Run: headless pygame with SDL's dummy video driver; simulated clock (each Clock.tick advances the game by its frame time, no real sleeping); random seed 0; keys injected as events and as key.get_pressed() state; no mouse input.
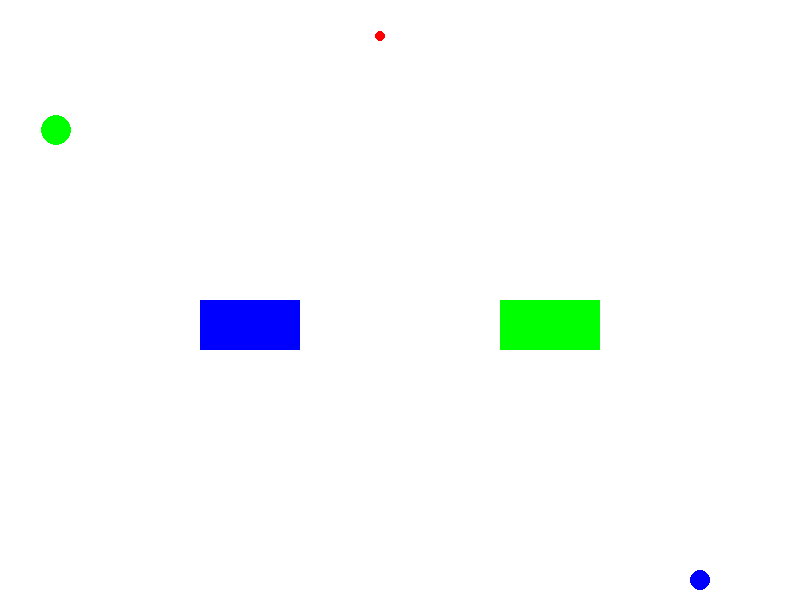
Frame 1 of 4 · flips 1–60 · no input
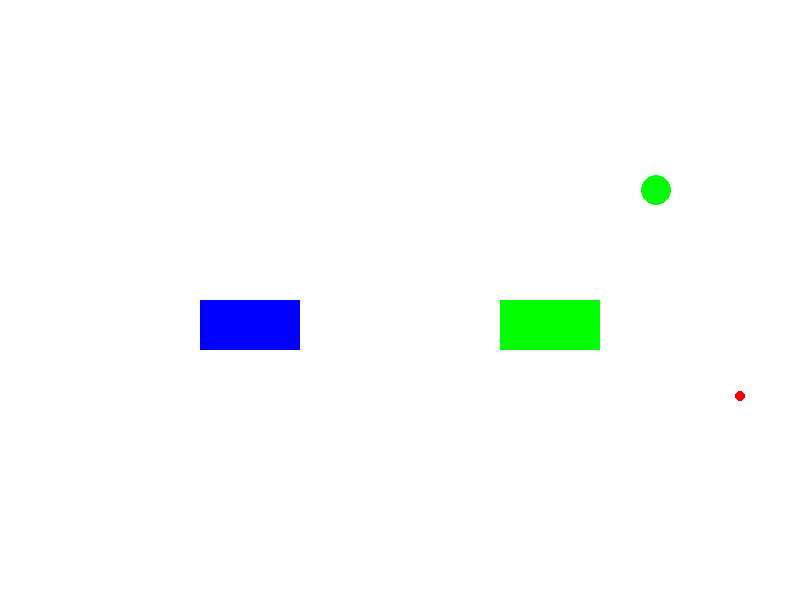
Frame 2 of 4 · flips 61–180 · tapped SPACE, RETURN · held RIGHT (→), D
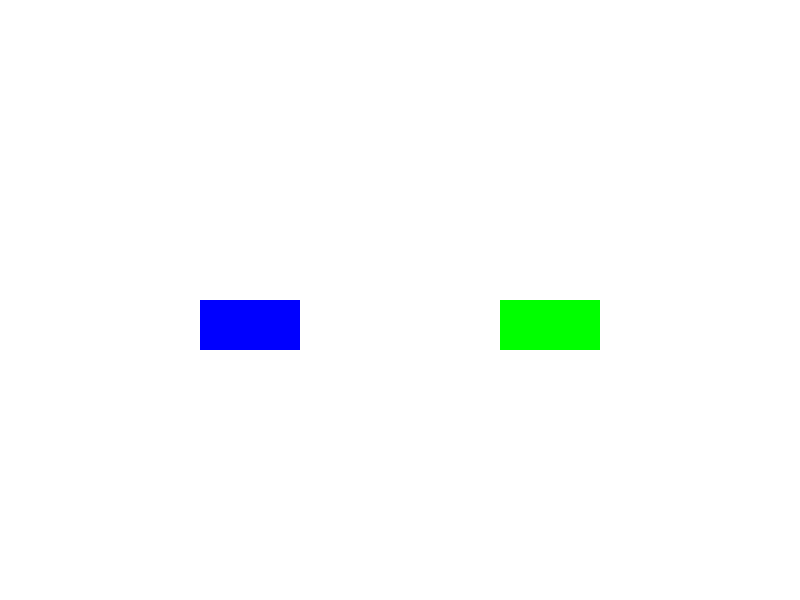
Frame 3 of 4 · flips 181–300 · held DOWN (↓), S
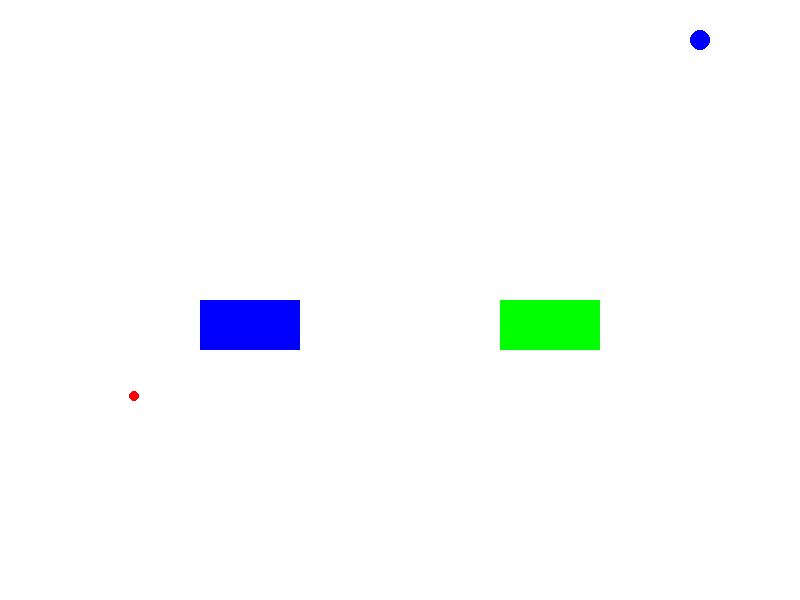
Frame 4 of 4 · flips 301–420 · held LEFT (←), A, UP (↑), W

The pygame program that drew these frames:

import pygame
import sys

pygame.init()

# Цвета в формате RGB
WHITE = (255,255,255)
BLUE = (0,0,255)
GREEN = (0,255,0)
RED = (255,0,0)

# Размеры окна
W, H = 800, 600
FPS = 60 #частота кадров в секунду

# Создание окна
screen = pygame.display.set_mode((W, H), pygame.RESIZABLE) # создает окно с указанными размерами
pygame.display.set_caption("BOUNCING BALL") #заголовок окна
clock = pygame.time.Clock() # управления скорости 

# Начальные параметры мяча
radius = 10 # радиус мяча
x, y = W // 2, H // 2 # изначальные координаты мяча
speed_x, speed_y = 5, 5 # скорость по оси x,y
radius2 = 15 # радиус для второго мяча
x2, y2 = W // 3, H // 3 # изначальные координаты второго мяча
speed_x2, speed_y2 = -5, -5 # скорость по оси x,y
radius3 = 5 # радиус для третьего мяча
x3, y3 = W // 4, H // 4 # изначальные координаты третьего мяча
speed_x3, speed_y3 = 3, -3 # скорость по оси x,y

# Начальные параметры блоков
block1_x, block1_y = 200, 300 # Параметры первого блока
block1_width, block1_height = 100, 50
block2_x, block2_y = 500, 300 # Параметры второго блока
block2_width, block2_height = 100, 50

# Обработка событий клавиатуры
def handle_keys():
    global speed_x, speed_y, speed_x2, speed_y2, speed_x3, speed_y3
    keys = pygame.key.get_pressed()
    if keys[pygame.K_UP]:
        speed_y = -abs(speed_y)
        speed_y2 = -abs(speed_y2)
        speed_y3 = -abs(speed_y3)
    if keys[pygame.K_DOWN]:
        speed_y = abs(speed_y)
        speed_y2 = abs(speed_y2)
        speed_y3 = abs(speed_y3)
    if keys[pygame.K_LEFT]:
        speed_x = -abs(speed_x)
        speed_x2 = -abs(speed_x2)
        speed_x3 = -abs(speed_x3)
    if keys[pygame.K_RIGHT]:
        speed_x = abs(speed_x)
        speed_x2 = abs(speed_x2)
        speed_x3 = abs(speed_x3)

# Игровой цикл 
while True:
    for event in pygame.event.get():
        if event.type == pygame.QUIT: # в случае закрытия окна игры происходит выход из программы
            pygame.quit()
            sys.exit()
    
    handle_keys()
    
    # Движение мяча, обновляет координаты мяча
    x += speed_x
    y += speed_y
    x2 += speed_x2
    y2 += speed_y2
    x3 += speed_x3
    y3 += speed_y3
    
    # Обнаружение столкновений с краями окна
    if x + radius >= W or x - radius <= 0:
        speed_x = -speed_x # проверяет, достиг ли мяч правого или левого края окна. Если да, то меняет направление скорости по оси x, чтобы мяч отскочил от края.
    if y + radius >= H or y - radius <= 0:
        speed_y = -speed_y # проверяет, достиг ли мяч верхнего или нижнего края окна. Если да, то меняет направление скорости по оси y, чтобы мяч отскочил от края.
    if (block1_x <= x + radius <= block1_x + block1_width and
        block1_y <= y + radius <= block1_y + block1_height): #Проверка столкновения мяча с первым блоком-препятствием.
        speed_x = -speed_x
        speed_y = -speed_y
    if (block2_x <= x + radius <= block2_x + block2_width and
        block2_y <= y + radius <= block2_y + block2_height): #Проверка столкновения мяча со вторым блоком-препятствием.
        speed_x = -speed_x
        speed_y = -speed_y
        
    if x2 + radius2 >= W or x2 - radius2 <= 0:
        speed_x2 = -speed_x2
    if y2 + radius2 >= H or y2 - radius2 <= 0:
        speed_y2 = -speed_y2
    if (block1_x <= x2 + radius2 <= block1_x + block1_width and
        block1_y <= y2 + radius2 <= block1_y + block1_height): #Проверка столкновения мяча с первым блоком-препятствием.
        speed_x2 = -speed_x2
        speed_y2 = -speed_y2
    if (block2_x <= x2 + radius <= block2_x + block2_width and
        block2_y <= y2 + radius <= block2_y + block2_height): #Проверка столкновения мяча со вторым блоком-препятствием.
        speed_x2 = -speed_x2
        speed_y2 = -speed_y2
        
    if x3 + radius3 >= W or x3 - radius3 <= 0:
        speed_x3 = -speed_x3
    if y3 + radius3 >= H or y3 - radius3 <= 0:
        speed_y3 = -speed_y3
    if (block1_x <= x3 + radius3 <= block1_x + block1_width and
        block1_y <= y3 + radius3 <= block1_y + block1_height): #Проверка столкновения мяча с первым блоком-препятствием.
        speed_x3 = -speed_x3
        speed_y3 = -speed_y3
    if (block2_x <= x3 + radius3 <= block2_x + block2_width and
        block2_y <= y3 + radius3 <= block2_y + block2_height): #Проверка столкновения мяча со вторым блоком-препятствием.
        speed_x3 = -speed_x3
        speed_y3 = -speed_y3
        
    # Обнаружение столкновений между мячами и отталкивание их друг от друга
    dx1 = x - x2 # Вычисляем разницу по оси x между координатами первого мяча и второго мяча.
    dy1 = y - y2 # Вычисляем разницу по оси y между координатами первого мяча и второго мяча.
    distance1 = (dx1**2 + dy1**2)**0.5 # Вычисляем расстояние между центрами двух мячей с помощью теоремы Пифагора
    if distance1 < 2 * radius: #  Проверяем, если расстояние меньше, чем сумма радиусов двух мячей 
        speed_x, speed_y = -speed_x, -speed_y # Меняем направление скорости первого мяча на противоположное
        speed_x2, speed_y2 = -speed_x2, -speed_y2 # Меняем направление скорости второго мяча на противоположное

    dx2 = x - x3 # Вычисляем расстояние по оси x между первым и третьим мячами
    dy2 = y - y3 # Вычисляем расстояние по оси y между вторым и третьим мячами
    distance2 = (dx2**2 + dy2**2)**0.5
    if distance2 < 2 * radius: # Проверяем столкновение первого и третьего мячей и меняем их скорости при необходимости
        speed_x, speed_y = -speed_x, -speed_y
        speed_x3, speed_y3 = -speed_x3, -speed_y3

    dx3 = x2 - x3 # Вычисляем расстояние по оси x между вторым и третьим мячами
    dy3 = y2 - y3 # Вычисляем расстояние по оси y между вторым и третьим мячами
    distance3 = (dx3**2 + dy3**2)**0.5
    if distance3 < 2 * radius2: # Проверяем столкновение второго и третьего мячей и меняем их скорости при необходимости
        speed_x2, speed_y2 = -speed_x2, -speed_y2
        speed_x3, speed_y3 = -speed_x3, -speed_y3

        
    # Отрисовка
    screen.fill(WHITE) # заполняет экран белым цветом перед отрисовкой мяча, чтобы не было следов от движения мяча
    pygame.draw.circle(screen, BLUE, (x, y), radius) # рисует первый мяч 
    pygame.draw.circle(screen, GREEN, (x2, y2), radius2) # рисует второй мяч 
    pygame.draw.circle(screen, RED, (x3, y3), radius3) # рисует третий мяч 
    pygame.draw.rect(screen, BLUE, (block1_x, block1_y, block1_width, block1_height)) # рисует первый блок
    pygame.draw.rect(screen, GREEN, (block2_x, block2_y, block2_width, block2_height)) # рисует второй блок
    pygame.display.flip() # просто обновление экрана при перемещении мяча
    clock.tick(FPS) #  делает движение мяча более плавным и контролируемым, уменьшая нагрузку на процессор
